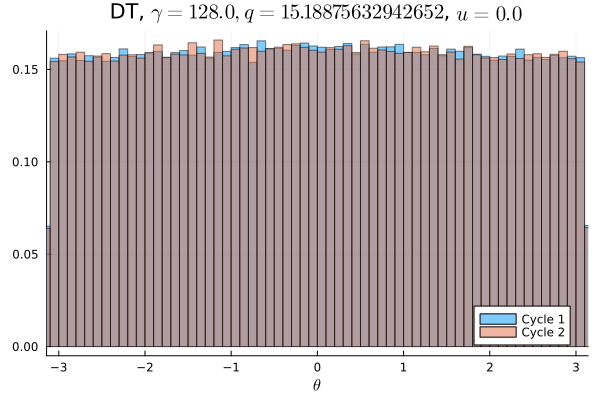

The file beside this chart, header and first rows:
Cycle 1, Cycle 2
0.009875, 0.009578
0.009844, 0.009853
0.009513, 0.009956
0.009944, 0.009781
0.009891, 0.009813
0.009919, 0.009928
0.009653, 0.01008
0.00985, 0.009681
0.009994, 0.0097
0.009803, 0.009828
0.009619, 0.01008
0.009884, 0.00985
0.009713, 0.009803
0.009872, 0.009578
0.01034, 0.01014
0.009878, 0.01002
0.009891, 0.009875
0.009866, 0.009769
0.01004, 0.009922
0.009941, 0.01003
0.009984, 0.01036
0.009881, 0.01005
0.009931, 0.009775
0.009975, 0.009875
0.01015, 0.01009
0.01006, 0.009834
0.009769, 0.01028
0.00995, 0.01025
0.01034, 0.009944
0.0101, 0.009947
0.009681, 0.009888
0.01006, 0.01027
0.009912, 0.01022
0.01001, 0.009872
0.01022, 0.01014
0.01018, 0.01013
0.01039, 0.01006
0.009631, 0.01016
0.009809, 0.0101
0.01043, 0.01006
0.01022, 0.01024
0.01014, 0.01006
0.01026, 0.01035
0.0101, 0.009903
0.009956, 0.01037
0.01021, 0.01027
0.01039, 0.01038
0.01018, 0.01023
0.01023, 0.01001
0.0103, 0.01011
0.01017, 0.009966
0.01002, 0.01015
0.01016, 0.01022
0.0103, 0.009944
0.01028, 0.01027
0.01038, 0.01022
0.01004, 0.01001
0.009916, 0.01007
0.01006, 0.01034
0.01059, 0.01034
... 40 more rows
